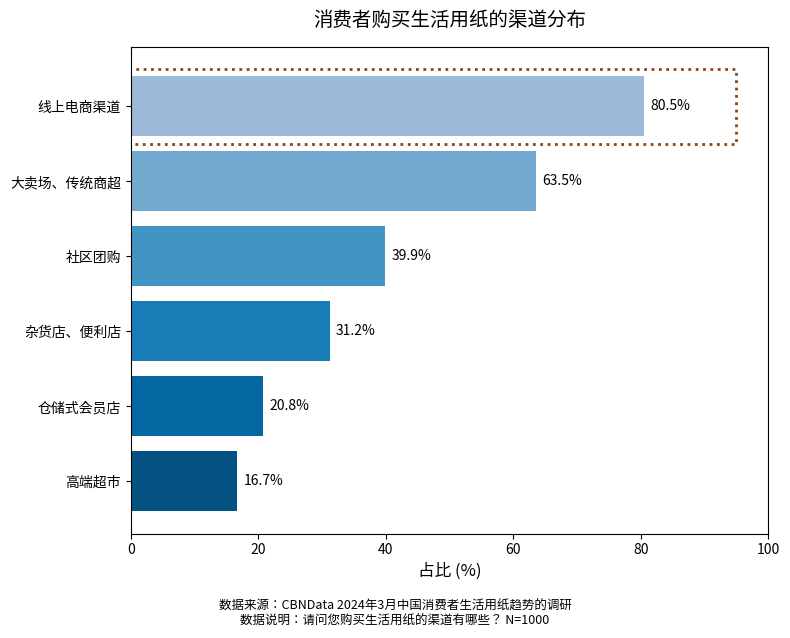

Recreate this plot in Python.
import matplotlib.pyplot as plt
import matplotlib.patches as patches
import numpy as np

# 数据
channels = ['线上电商渠道', '大卖场、传统商超', '社区团购', '杂货店、便利店', '仓储式会员店', '高端超市']
values = [80.5, 63.5, 39.9, 31.2, 20.8, 16.7]

# 颜色渐变（从浅棕到深棕）
colors = plt.cm.PuBu(np.linspace(0.4, 0.9, len(channels)))

# 创建图形
fig, ax = plt.subplots(figsize=(8, 6))
bars = ax.barh(channels, values, color=colors)

# 设置边框区域，稍微离柱子远一点
ax.add_patch(patches.Rectangle(
    (-5, -0.5),  # 左侧偏移
    100,          # 宽度覆盖最多的值+偏移
    1,         # 高度略大于单行
    linewidth=2,
    edgecolor='saddlebrown',
    facecolor='none',
    linestyle='dotted'
))

# 数值标签
for bar in bars:
    width = bar.get_width()
    ax.text(width + 1, bar.get_y() + bar.get_height() / 2,
            f'{width:.1f}%', va='center', fontsize=10, color='black')

# 样式设置
ax.invert_yaxis()
ax.set_xlim(0, 100)
ax.set_xlabel('占比 (%)', fontsize=12)
ax.set_title('消费者购买生活用纸的渠道分布', fontsize=14, pad=15)

# 数据来源
plt.figtext(0.5, -0.05, '数据来源：CBNData 2024年3月中国消费者生活用纸趋势的调研\n数据说明：请问您购买生活用纸的渠道有哪些？ N=1000',
            ha='center', fontsize=9)

plt.tight_layout()
plt.show()
